Photos from the image-classification dataset "Classifying-PET-Bottles" in the GitHub repository catherinedaou/Classifying-PET-Bottles. Its 6 classes are: bottle 1000 ml, bottle 1500 ml, bottle 2000 ml, bottle 250 ml, bottle 330 ml, bottle 500 ml.

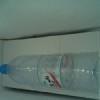
Label: bottle 1500 ml

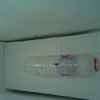
Label: bottle 500 ml

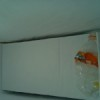
Label: bottle 330 ml

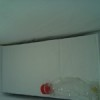
Label: bottle 330 ml

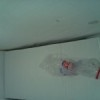
Label: bottle 500 ml

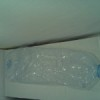
Label: bottle 1500 ml
